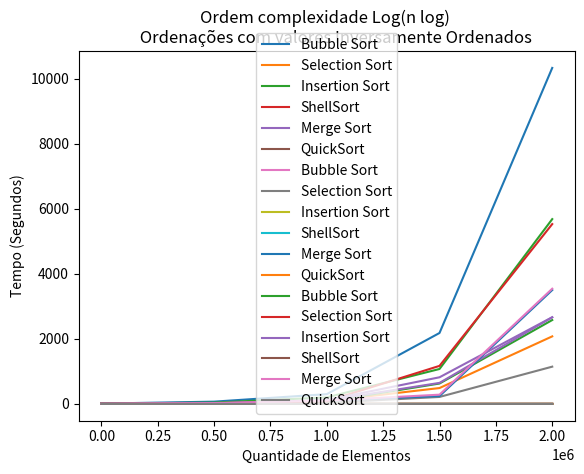

Write Python code to recreate this figure.

# Metodos O(n²) - Aleatorios

import matplotlib.pyplot as plt
import numpy as np

x = np.arange(0, 2100000, 500000)

y = [10, 70, 300, 2180, 10326]
y1 = [5, 16, 87, 488, 2076]
y2 = [4, 16, 70, 627, 2578]

plt.plot(x, y, label='Bubble Sort')
plt.plot(x, y1, label='Selection Sort')
plt.plot(x, y2, label='Insertion Sort')

plt.xlabel('Quantidade de Elementos')
plt.ylabel('Tempo (Segundos)')

plt.title("Ordem complexidade O(n²) \n \
    Ordenações com valores aleatórios")

plt.legend()

plt.show()

# Metodos Log(n log) - Aleatorios

import matplotlib.pyplot as plt
import numpy as np

x = np.arange(0, 2100000, 500000)

y = [0.04, 0.09, 0.18, 0.50, 1.10]
y1 = [7.7, 26.22, 105, 646, 2661.1]
y2 = [0.05, 0.08, 0.15, 0.32, 0.68]

plt.plot(x, y, label='ShellSort')
plt.plot(x, y1, label='Merge Sort')
plt.plot(x, y2, label='QuickSort')

plt.xlabel('Quantidade de Elementos')
plt.ylabel('Tempo (Segundos)')

plt.title("Ordem complexidade Log(n log) \n \
    Ordenações com valores aleatórios")

plt.legend()

plt.show()


# Metodos O(n²) - Ordenados

import matplotlib.pyplot as plt
import numpy as np

x = np.arange(0, 2100000, 500000)

y = [0.28, 0.44, 0.34, 0.58, 0.62]
y1 = [4.18, 7.34, 33.57, 214.77, 1145]
y2 = [0.22, 0.54, 0.70, 0.70, 0.60]

plt.plot(x, y, label='Bubble Sort')
plt.plot(x, y1, label='Selection Sort')
plt.plot(x, y2, label='Insertion Sort')

plt.xlabel('Quantidade de Elementos')
plt.ylabel('Tempo (Segundos)')

plt.title("Ordem complexidade O(n²) \n \
    Ordenações com valores Ordenados")

plt.legend()

plt.show()

# Metodos Log(n log) - Ordenados

import matplotlib.pyplot as plt
import numpy as np

x = np.arange(0, 2100000, 500000)

y = [0.01, 0.03, 0.03, 0.04, 0.06]
y1 = [7.5, 25.60, 102.2, 241.9, 3500]
y2 = [0.02, 0.03, 0.06, 0.11, 0.19]

plt.plot(x, y, label='ShellSort')
plt.plot(x, y1, label='Merge Sort')
plt.plot(x, y2, label='QuickSort')

plt.xlabel('Quantidade de Elementos')
plt.ylabel('Tempo (Segundos)')

plt.title("Ordem complexidade Log(n log) \n \
    Ordenações com valores Ordenados")

plt.legend()

plt.show()


# Metodos O(n²) - Inversamente Ordenados

import matplotlib.pyplot as plt
import numpy as np

x = np.arange(0, 2100000, 500000)

y = [9.2, 40.23, 200.47, 1073.6, 5679.6]
y1 = [5.09, 19.26, 85.09, 1169.20, 5526.80]
y2 = [5.08, 18.44, 117.07, 818.67, 2664.85]

plt.plot(x, y, label='Bubble Sort')
plt.plot(x, y1, label='Selection Sort')
plt.plot(x, y2, label='Insertion Sort')

plt.xlabel('Quantidade de Elementos')
plt.ylabel('Tempo (Segundos)')

plt.title("Ordem complexidade O(n²) \n \
    Ordenações com valores Inversamente Ordenados")

plt.legend()

plt.show()

# Metodos Log(n log) - Inversamente Ordenados

import matplotlib.pyplot as plt
import numpy as np

x = np.arange(0, 2100000, 500000)

y = [0.02, 0.04, 0.07, 0.13, 0.25]
y1 = [7, 26.2, 102.48, 284.3, 3541]
y2 = [0.02, 0.05, 0.06, 0.11, 0.27]

plt.plot(x, y, label='ShellSort')
plt.plot(x, y1, label='Merge Sort')
plt.plot(x, y2, label='QuickSort')

plt.xlabel('Quantidade de Elementos')
plt.ylabel('Tempo (Segundos)')

plt.title("Ordem complexidade Log(n log) \n \
    Ordenações com valores Inversamente Ordenados")

plt.legend()

plt.show()



